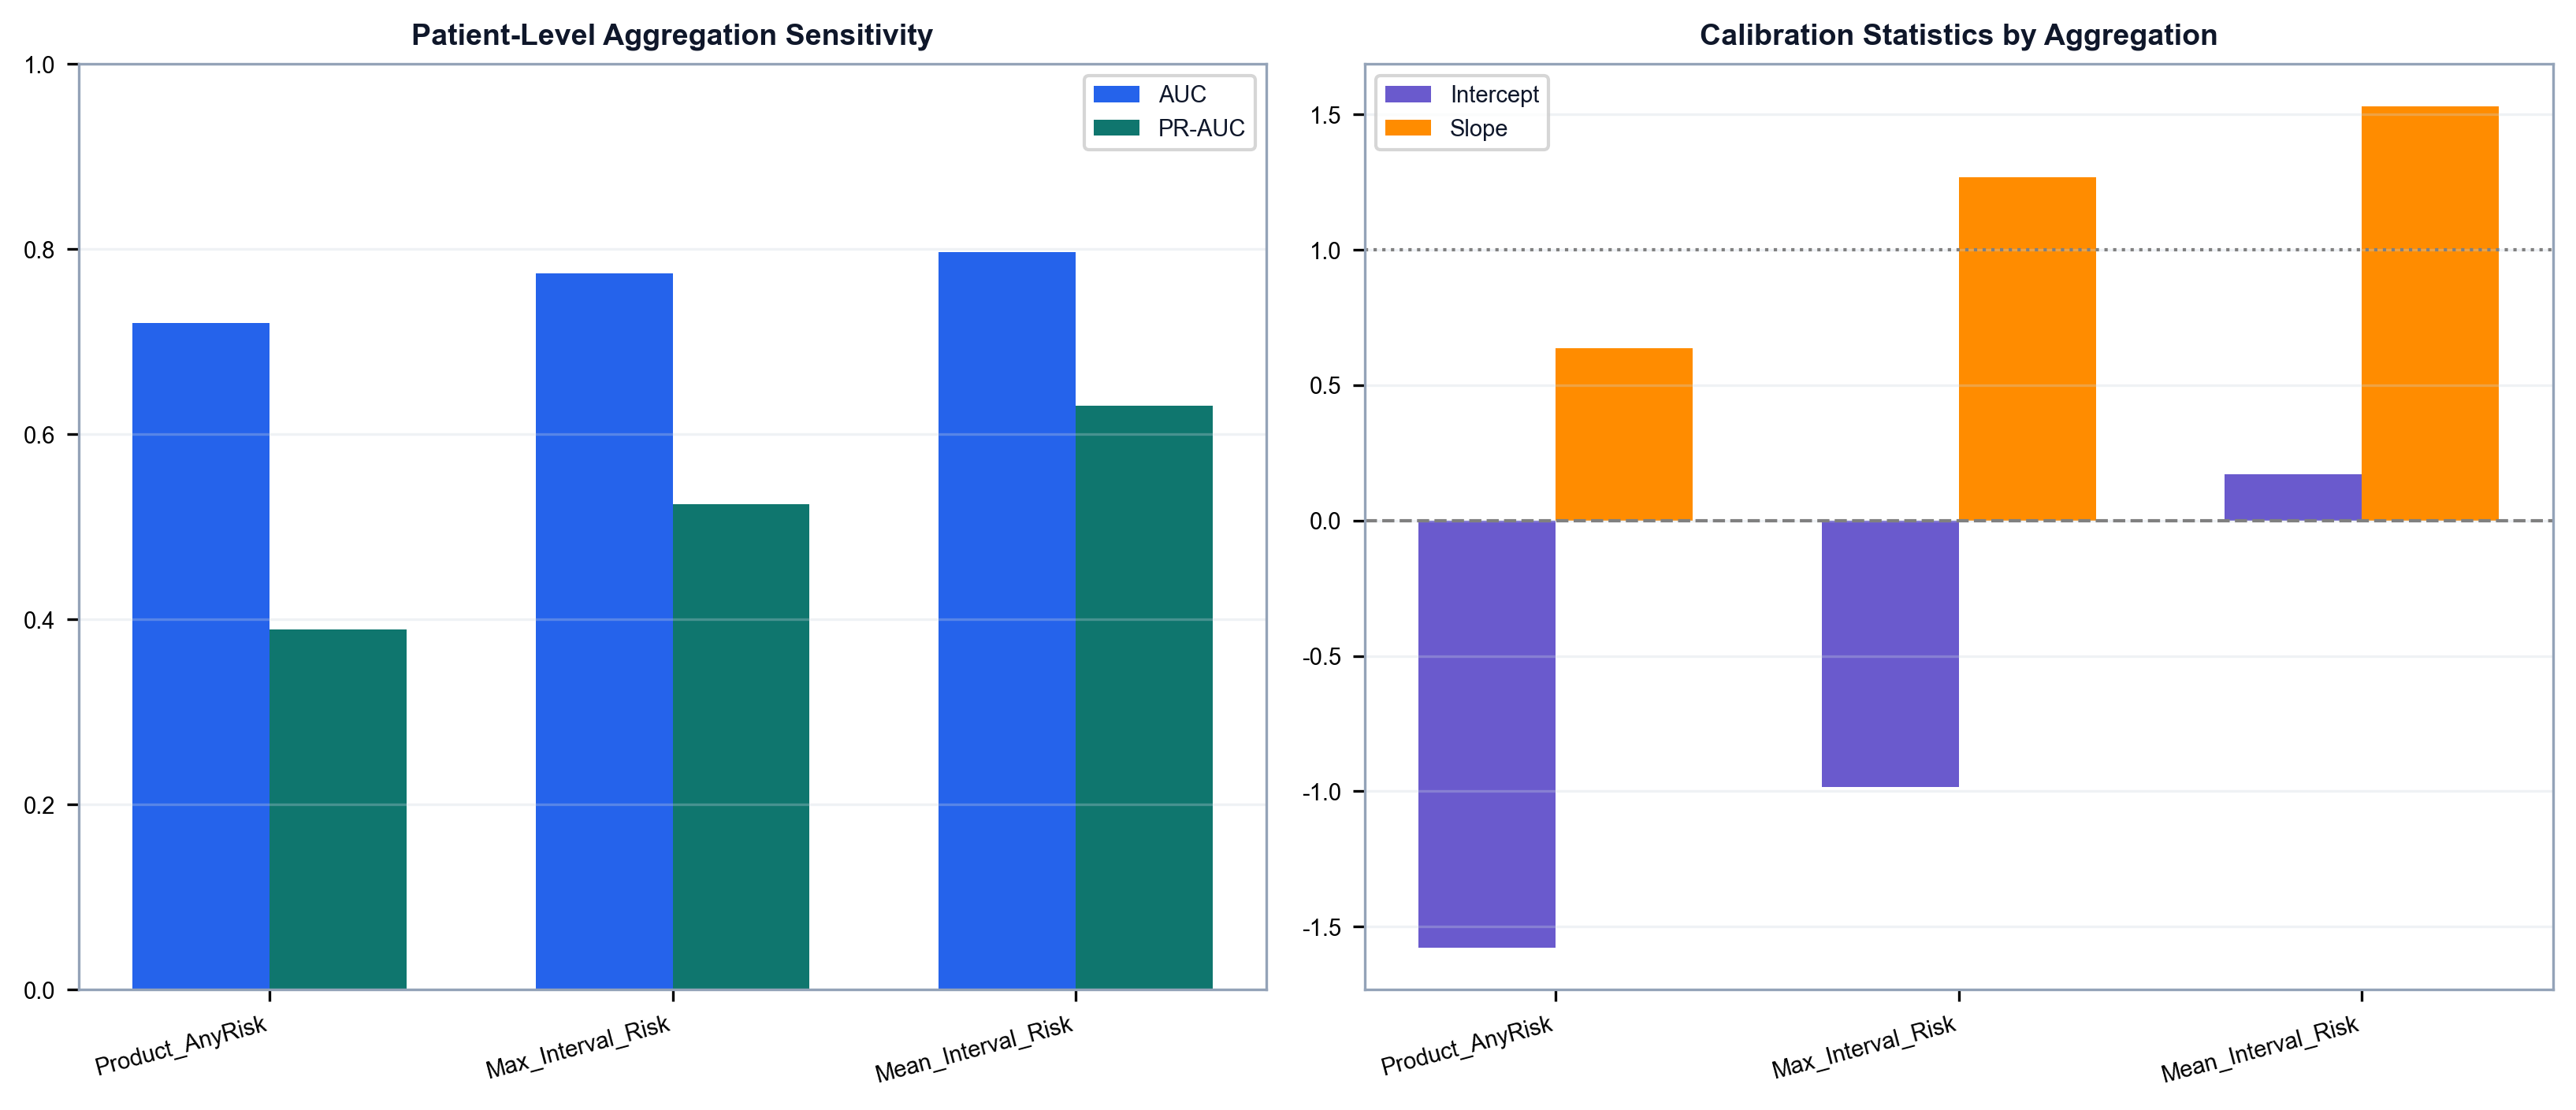

The table this chart was drawn from, first rows:
Aggregation, Threshold, AUC, PR_AUC, Brier, Recall, Specificity, Calibration_Intercept, Calibration_Slope
Product_AnyRisk, 0.49, 0.7206, 0.3889, 0.2769, 0.8333, 0.4797, -1.577, 0.6359
Max_Interval_Risk, 0.37, 0.7742, 0.5246, 0.1784, 0.8889, 0.5285, -0.9843, 1.268
Mean_Interval_Risk, 0.27, 0.7965, 0.6309, 0.1342, 0.75, 0.7154, 0.1697, 1.531
